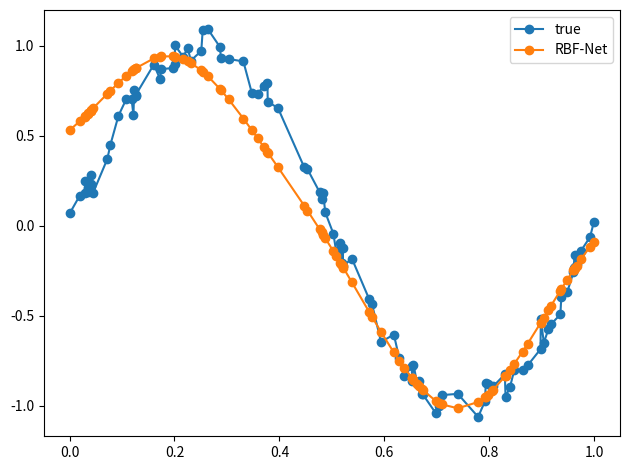

The script that saved this image:
import numpy as np
import matplotlib.pyplot as plt

def rbf(x, c, s):
    return np.exp(-1 / (2 * s**2) * (x-c)**2)

def kmeans(X, k):
    """Performs k-means clustering for 1D input
    
    Arguments:
        X {ndarray} -- A Mx1 array of inputs
        k {int} -- Number of clusters
    
    Returns:
        ndarray -- A kx1 array of final cluster centers
    """

    # randomly select initial clusters from input data
    clusters = np.random.choice(np.squeeze(X), size=k)
    prevClusters = clusters.copy()
    stds = np.zeros(k)
    converged = False

    while not converged:
        """
        compute distances for each cluster center to each point 
        where (distances[i, j] represents the distance between the ith point and jth cluster)
        """
        distances = np.squeeze(np.abs(X[:, np.newaxis] - clusters[np.newaxis, :]))

        # find the cluster that's closest to each point
        closestCluster = np.argmin(distances, axis=1)

        # update clusters by taking the mean of all of the points assigned to that cluster
        for i in range(k):
            pointsForCluster = X[closestCluster == i]
            if len(pointsForCluster) > 0:
                clusters[i] = np.mean(pointsForCluster, axis=0)

        # converge if clusters haven't moved
        converged = np.linalg.norm(clusters - prevClusters) < 1e-6
        prevClusters = clusters.copy()

    distances = np.squeeze(np.abs(X[:, np.newaxis] - clusters[np.newaxis, :]))
    closestCluster = np.argmin(distances, axis=1)

    clustersWithNoPoints = []
    for i in range(k):
        pointsForCluster = X[closestCluster == i]
        if len(pointsForCluster) < 2:
            # keep track of clusters with no points or 1 point
            clustersWithNoPoints.append(i)
            continue
        else:
            stds[i] = np.std(X[closestCluster == i])

    # if there are clusters with 0 or 1 points, take the mean std of the other clusters
    if len(clustersWithNoPoints) > 0:
        pointsToAverage = []
        for i in range(k):
            if i not in clustersWithNoPoints:
                pointsToAverage.append(X[closestCluster == i])
        pointsToAverage = np.concatenate(pointsToAverage).ravel()
        stds[clustersWithNoPoints] = np.mean(np.std(pointsToAverage))

    return clusters, stds

class RBFNet(object):
    """Implementation of a Radial Basis Function Network"""
    def __init__(self, k=2, lr=0.01, epochs=100, rbf=rbf, inferStds=True):
        self.k = k
        self.lr = lr
        self.epochs = epochs
        self.rbf = rbf
        self.inferStds = inferStds

        self.w = np.random.randn(k)
        self.b = np.random.randn(1)

    def fit(self, X, y):
        if self.inferStds:
            # compute stds from data
            self.centers, self.stds = kmeans(X, self.k)
        else:
            # use a fixed std 
            self.centers, _ = kmeans(X, self.k)
            dMax = max([np.abs(c1 - c2) for c1 in self.centers for c2 in self.centers])
            self.stds = np.repeat(dMax / np.sqrt(2*self.k), self.k)

        # training
        for epoch in range(self.epochs):
            for i in range(X.shape[0]):
                # forward pass
                a = np.array([self.rbf(X[i], c, s) for c, s, in zip(self.centers, self.stds)])
                F = a.T.dot(self.w) + self.b

                loss = (y[i] - F).flatten() ** 2
                print('Loss: {0:.2f}'.format(loss[0]))

                # backward pass
                error = -(y[i] - F).flatten()

                # online update
                self.w = self.w - self.lr * a * error
                self.b = self.b - self.lr * error

    def predict(self, X):
        y_pred = []
        for i in range(X.shape[0]):
            a = np.array([self.rbf(X[i], c, s) for c, s, in zip(self.centers, self.stds)])
            F = a.T.dot(self.w) + self.b
            y_pred.append(F)
        return np.array(y_pred)

# sample inputs and add noise
NUM_SAMPLES = 100
X = np.random.uniform(0., 1., NUM_SAMPLES)
X = np.sort(X, axis=0)
noise = np.random.uniform(-0.1, 0.1, NUM_SAMPLES)
y = np.sin(2 * np.pi * X)  + noise

rbfnet = RBFNet(lr=1e-2, k=2, inferStds=True)
rbfnet.fit(X, y)

y_pred = rbfnet.predict(X)

plt.plot(X, y, '-o', label='true')
plt.plot(X, y_pred, '-o', label='RBF-Net')
plt.legend()

plt.tight_layout()
plt.show()
